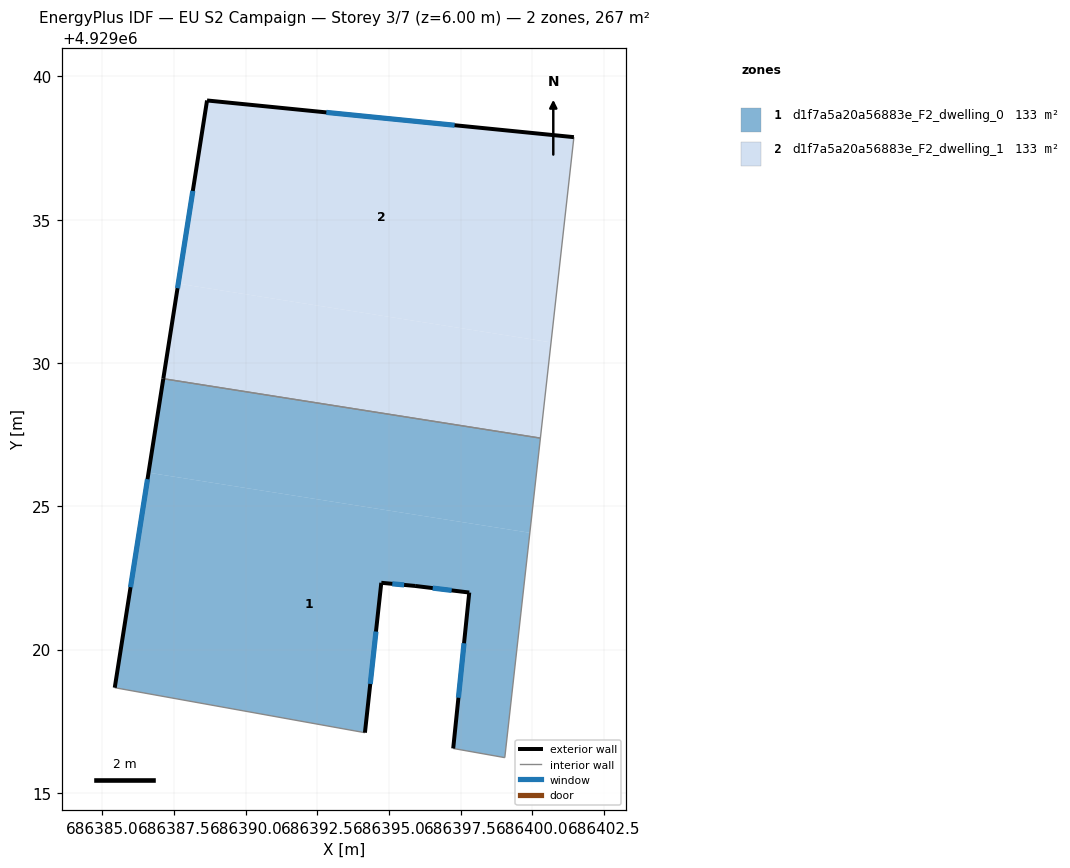
=== STOREY PLAN SPEC (per zone: floor XY polygon, exterior-wall plan segments, windows/doors) ===
zone 1: d1f7a5a20a56883e_F2_dwelling_0  (133.4 m²)
  floor: (686399.04, 4929016.23) (686399.91, 4929024.08) (686386.61, 4929026.17) (686385.43, 4929018.67) (686394.16, 4929017.10) (686394.73, 4929022.33) (686395.91, 4929022.22) (686397.80, 4929021.99) (686397.24, 4929016.55)
  floor: (686399.91, 4929024.08) (686400.28, 4929027.38) (686387.12, 4929029.45) (686386.61, 4929026.17)
  exterior wall: (686385.43, 4929018.67) – (686387.12, 4929029.45)  [10.9 m]
    window: (686385.98, 4929022.18) – (686386.57, 4929025.95)  [4.0 m²]
  exterior wall: (686397.24, 4929016.55) – (686397.80, 4929021.99)  [5.5 m]
    window: (686397.42, 4929018.32) – (686397.62, 4929020.22)  [2.0 m²]
  exterior wall: (686397.80, 4929021.99) – (686395.91, 4929022.22)  [1.9 m]
    window: (686397.18, 4929022.07) – (686396.52, 4929022.15)  [0.7 m²]
  exterior wall: (686395.91, 4929022.22) – (686394.73, 4929022.33)  [1.2 m]
    window: (686395.53, 4929022.26) – (686395.11, 4929022.30)  [0.4 m²]
  exterior wall: (686394.73, 4929022.33) – (686394.16, 4929017.10)  [5.3 m]
    window: (686394.54, 4929020.63) – (686394.34, 4929018.80)  [1.9 m²]
  interior walls: 4
zone 2: d1f7a5a20a56883e_F2_dwelling_1  (133.4 m²)
  floor: (686400.28, 4929027.38) (686400.65, 4929030.72) (686387.65, 4929032.77) (686387.12, 4929029.45)
  floor: (686400.65, 4929030.72) (686401.45, 4929037.88) (686388.65, 4929039.16) (686387.65, 4929032.77)
  exterior wall: (686387.12, 4929029.45) – (686388.65, 4929039.16)  [9.8 m]
    window: (686387.62, 4929032.61) – (686388.15, 4929036.00)  [3.6 m²]
  exterior wall: (686388.65, 4929039.16) – (686401.45, 4929037.88)  [12.9 m]
    window: (686392.81, 4929038.74) – (686397.29, 4929038.30)  [4.7 m²]
  interior walls: 2

=== DERIVED (storey summary) ===
Building: EU S2 Campaign
Storey: 3 of 7  (floor level z = 6.00 m)
Storey gross floor area: 266.8 m²
Zones on this storey: 2
  - d1f7a5a20a56883e_F2_dwelling_0: floor 133.4 m²; exterior wall 24.7 m (74.2 m²); 5 window(s) 9.1 m²; WWR 12.2%
  - d1f7a5a20a56883e_F2_dwelling_1: floor 133.4 m²; exterior wall 22.7 m (68.1 m²); 2 window(s) 8.3 m²; WWR 12.2%
Zone adjacency (shared interzone walls):
  - d1f7a5a20a56883e_F2_dwelling_0 ↔ d1f7a5a20a56883e_F2_dwelling_1